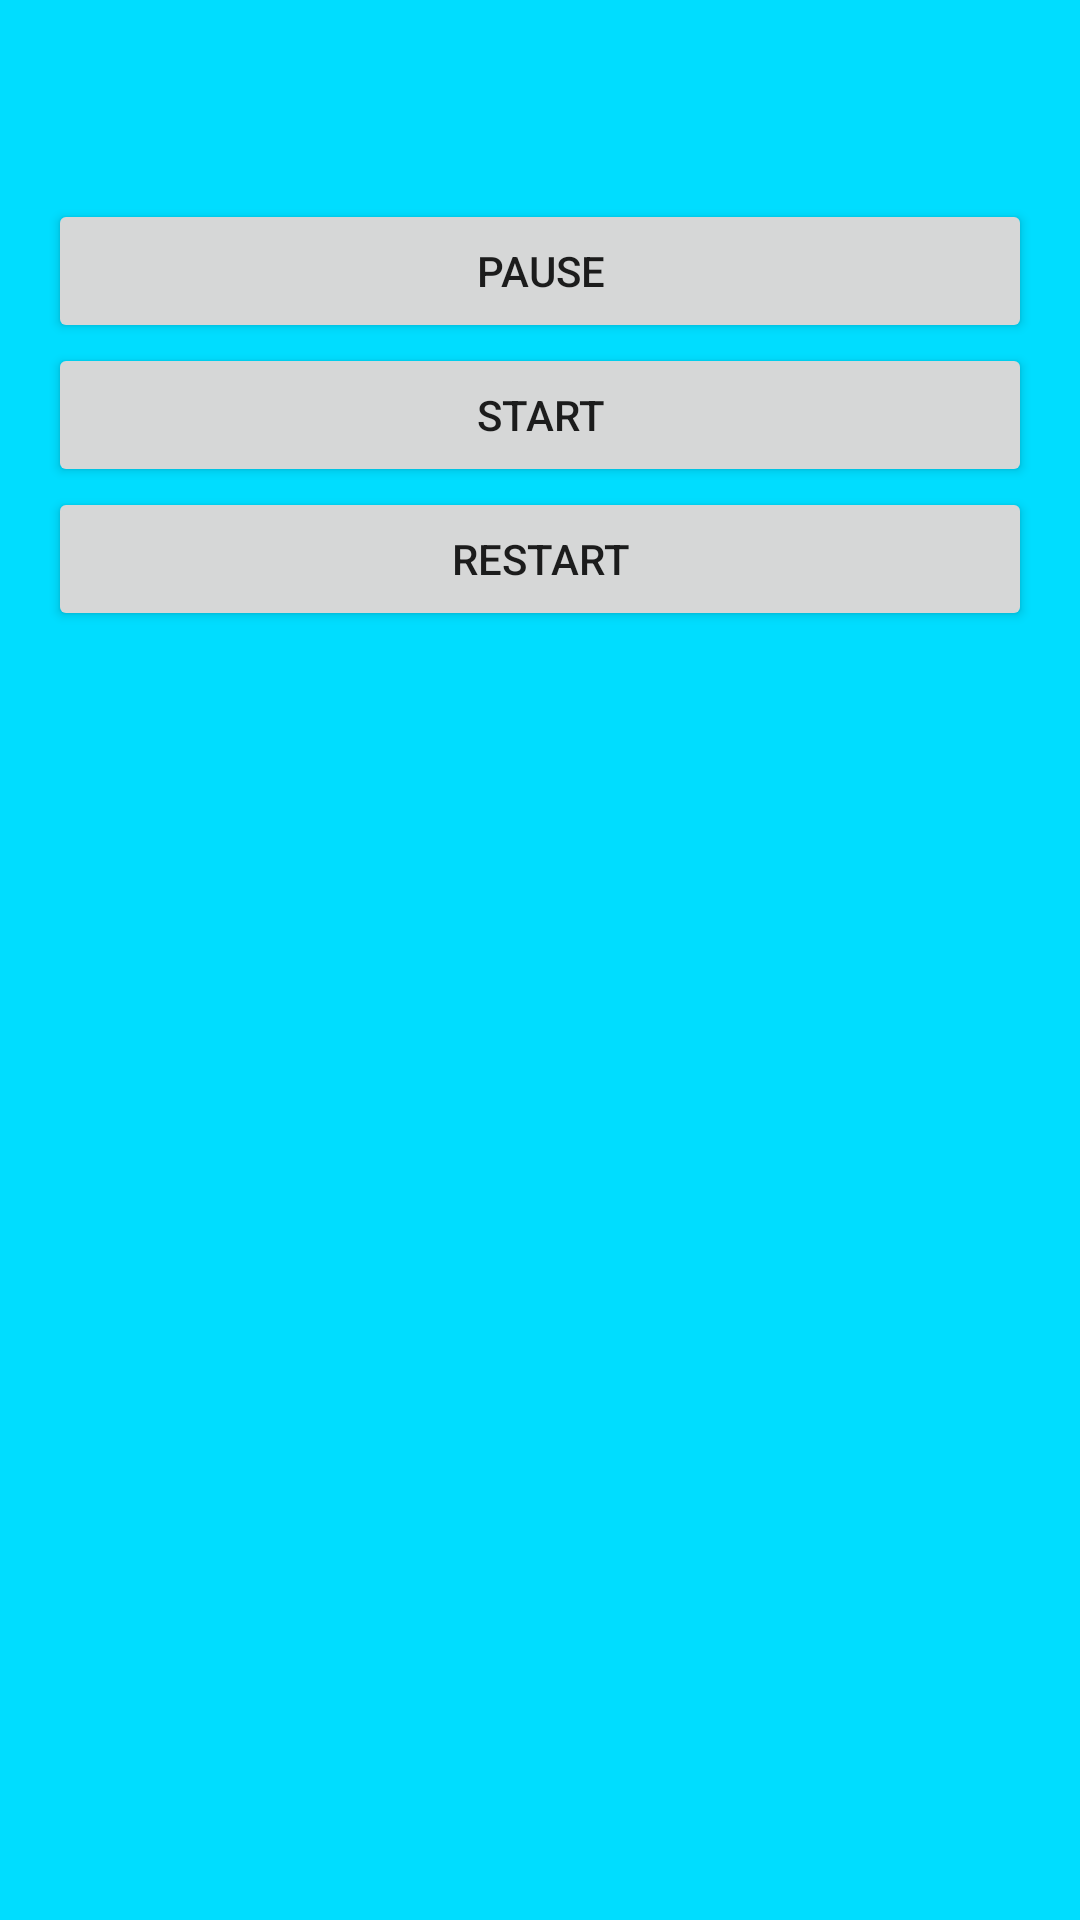

Produce the Android XML layout that renders to this screen, including the resource entries it uses.
<!-- AndroidManifest.xml: application theme Theme.PiGeneratorHandler -->
<!-- res/layout/fragment_time_counter.xml -->
<?xml version="1.0" encoding="utf-8"?>
<LinearLayout xmlns:android="http://schemas.android.com/apk/res/android"
    android:layout_width="match_parent"
    android:layout_height="match_parent"
    android:id="@+id/backgroundCount"
    android:background="@android:color/holo_blue_bright"
    android:gravity="center_horizontal"
    android:orientation="vertical"
    android:padding="16dp">

    <TextView
        android:id="@+id/textViewTimer"
        android:layout_width="wrap_content"
        android:layout_height="wrap_content"
        android:layout_margin="5dp"
        android:textSize="30sp" />

    <Button
        android:id="@+id/buttonPause"
        android:layout_width="match_parent"
        android:layout_height="wrap_content"
        android:text="@string/message_pause" />

    <Button
        android:id="@+id/buttonStart"
        android:layout_width="match_parent"
        android:layout_height="wrap_content"
        android:text="@string/message_start" />

    <Button
        android:id="@+id/buttonRestart"
        android:layout_width="match_parent"
        android:layout_height="wrap_content"
        android:text="@string/message_restart" />

</LinearLayout>
<!-- resources referenced by this layout -->
<resources>
  <string name="message_pause">pause</string>
  <string name="message_restart">restart</string>
  <string name="message_start">start</string>
  <style name="Theme.PiGeneratorHandler" parent="Theme.MaterialComponents.DayNight.DarkActionBar">
          
          <item name="colorPrimary">@color/purple_500</item>
          <item name="colorPrimaryVariant">@color/purple_700</item>
          <item name="colorOnPrimary">@color/white</item>
          
          <item name="colorSecondary">@color/teal_200</item>
          <item name="colorSecondaryVariant">@color/teal_700</item>
          <item name="colorOnSecondary">@color/black</item>
          
          <item name="android:statusBarColor" tools:targetApi="l">?attr/colorPrimaryVariant</item>
          
      </style>
  <!-- not gathered from this repository: default colours our renderer supplied (Android Studio template values) -->
  <color name="purple_500">#FF6200EE</color>
  <color name="purple_700">#FF3700B3</color>
  <color name="teal_200">#FF03DAC5</color>
  <color name="teal_700">#FF018786</color>
  <color name="black">#FF000000</color>
  <color name="white">#FFFFFFFF</color>
</resources>
